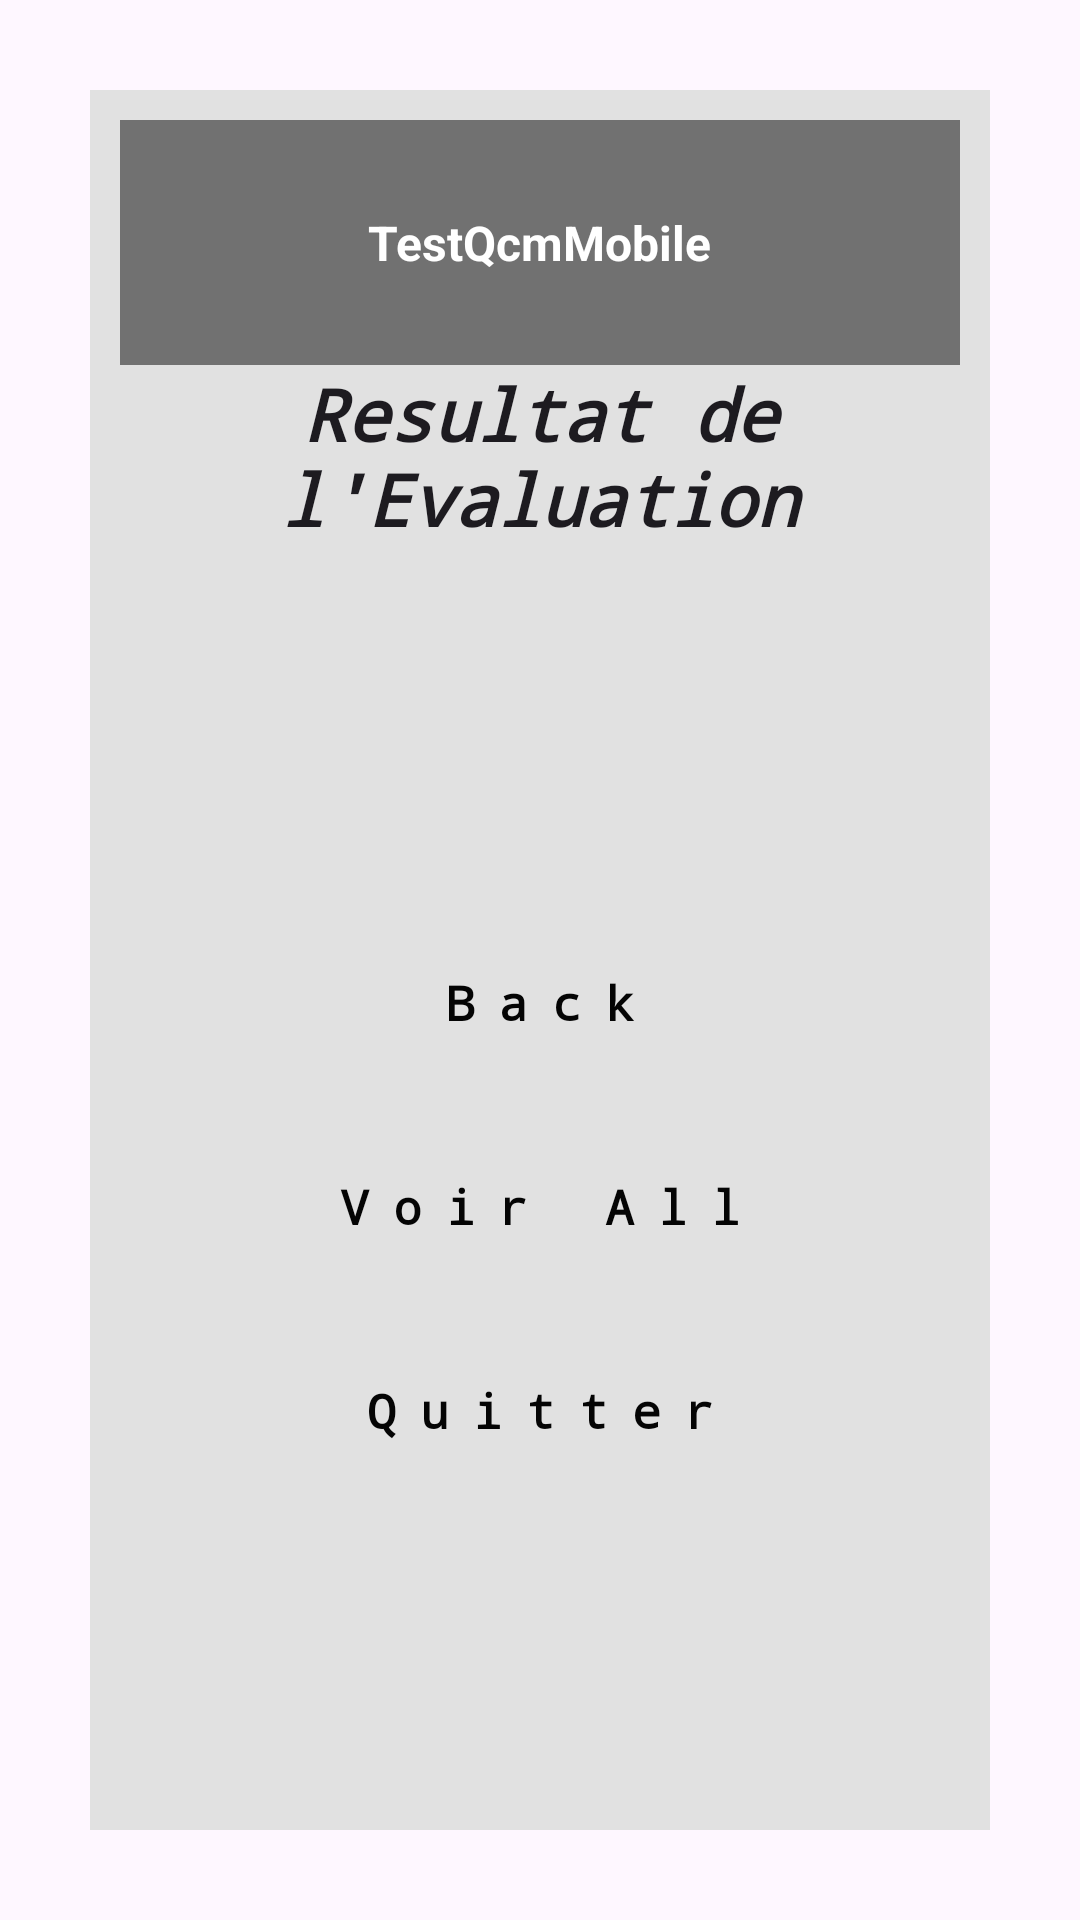

Produce the Android XML layout that renders to this screen, including the resource entries it uses.
<!-- AndroidManifest.xml: application theme Theme.TestQcmMobileSQLite -->
<!-- res/layout/activity_details.xml -->
<?xml version="1.0" encoding="utf-8"?>
<androidx.constraintlayout.widget.ConstraintLayout xmlns:android="http://schemas.android.com/apk/res/android"
    xmlns:app="http://schemas.android.com/apk/res-auto"
    xmlns:tools="http://schemas.android.com/tools"
    android:layout_width="match_parent"
    android:layout_height="match_parent"
    tools:context=".DetailsActivity">

    <LinearLayout
        android:layout_width="match_parent"
        android:layout_height="match_parent"
        android:layout_margin="30dp"
        android:background="#E1E1E1"
        android:orientation="vertical"
        android:padding="10dp"
        tools:layout_editor_absoluteX="30dp"
        tools:layout_editor_absoluteY="30dp">

        <LinearLayout
            android:layout_width="match_parent"
            android:layout_height="wrap_content"
            android:background="#717171"
            android:orientation="horizontal">

            <androidx.constraintlayout.utils.widget.ImageFilterView
                android:id="@+id/imageFilterView"
                android:layout_width="wrap_content"
                android:layout_height="match_parent"
                android:layout_weight="1"
                app:srcCompat="@drawable/ic_launcher_foreground" />

            <TextView
                android:id="@+id/textView"
                android:layout_width="wrap_content"
                android:layout_height="match_parent"
                android:layout_weight="1"
                android:padding="30dp"
                android:text="TestQcmMobile"
                android:textColor="#FFFFFF"
                android:textSize="16sp"
                android:textStyle="bold" />

        </LinearLayout>

        <LinearLayout
            android:layout_width="match_parent"
            android:layout_height="wrap_content"
            android:orientation="horizontal">

            <TextView
                android:id="@+id/textView3"
                android:layout_width="wrap_content"
                android:layout_height="wrap_content"
                android:layout_weight="1"
                android:fontFamily="monospace"
                android:text="Resultat de l'Evaluation"
                android:textAlignment="center"
                android:textAppearance="@style/TextAppearance.AppCompat.Large"
                android:textSize="24sp"
                android:textStyle="bold|italic" />
        </LinearLayout>


        <TextView
            android:id="@+id/textDate"
            android:layout_width="wrap_content"
            android:layout_height="wrap_content"

            android:layout_marginTop="8dp"/>

        <TextView
            android:id="@+id/textNamePrenom"
            android:layout_width="wrap_content"
            android:layout_height="wrap_content"

            android:layout_marginTop="8dp"/>

        <TextView
            android:id="@+id/textClass"
            android:layout_width="wrap_content"
            android:layout_height="wrap_content"

            android:layout_marginTop="8dp"/>


        <TextView
            android:id="@+id/textScore"
            android:layout_width="wrap_content"
            android:layout_height="wrap_content"

            android:layout_marginTop="8dp"/>

        <LinearLayout
            android:layout_width="match_parent"
            android:layout_height="wrap_content"
            android:orientation="horizontal"
            android:paddingTop="20dp">

            <Button
                android:id="@+id/btnGoToMain"
                style="@style/Widget.Material3.Button.ElevatedButton"
                android:layout_width="match_parent"
                android:layout_height="wrap_content"
                android:layout_weight="1"
                android:letterSpacing="0.5"
                android:text="Back"
                android:textColor="#040404"
                android:textSize="16sp"
                android:textStyle="bold"
                android:typeface="monospace" />

        </LinearLayout>
            <LinearLayout
                android:layout_width="match_parent"
                android:layout_height="wrap_content"
                android:orientation="horizontal"
                android:paddingTop="20dp">

            <Button
                android:id="@+id/btnGoToList"
                style="@style/Widget.Material3.Button.ElevatedButton"
                android:layout_width="match_parent"
                android:layout_height="wrap_content"
                android:layout_weight="1"
                android:letterSpacing="0.5"
                android:text="Voir All"
                android:textColor="#040404"
                android:textSize="16sp"
                android:textStyle="bold"
                android:typeface="monospace" />

            </LinearLayout>
        <LinearLayout
            android:layout_width="match_parent"
            android:layout_height="wrap_content"
            android:orientation="horizontal"
            android:paddingTop="20dp">
            <Button
                android:id="@+id/btnQuitter"
                style="@style/Widget.Material3.Button.ElevatedButton"
                android:layout_width="match_parent"
                android:layout_height="wrap_content"
                android:layout_weight="1"
                android:letterSpacing="0.5"
                android:text="Quitter"
                android:textColor="#040404"
                android:textSize="16sp"
                android:textStyle="bold"
                android:typeface="monospace" />
        </LinearLayout>

    </LinearLayout>

</androidx.constraintlayout.widget.ConstraintLayout>
<!-- resources referenced by this layout -->
<resources>
  <style name="Theme.TestQcmMobileSQLite" parent="Base.Theme.TestQcmMobileSQLite" />
  <style name="Base.Theme.TestQcmMobileSQLite" parent="Theme.Material3.DayNight.NoActionBar">
          
          
      </style>
</resources>
